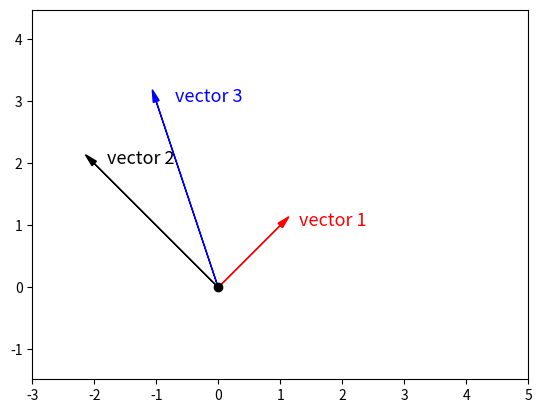

Write Python code to recreate this figure. (Note: this script raises an exception after producing the figure.)
import numpy as np
import matplotlib.pyplot as plt

vec_1 = np.array([1, 1])
vec_2 = np.array([-2, 2])

vec_3 = vec_1 + vec_2

# Array for containing all vectors
vecs = np.array([vec_1, vec_2, vec_3])

# transpose and extract the number of rows as well as cols
rows, cols = vecs.T.shape

colors = ['r', 'k', 'b']  # set color of vectors
labels = ['vector 1', 'vector 2', 'vector 3']

# 1.1: codes in order to plot the three example vectors
fig = plt.figure()
ax = plt.axes()

for i, l in enumerate(range(0, cols)):
    # draw vectors with initialized arguments
    ax.arrow(0, 0, vecs[i, 0], vecs[i, 1], head_width=0.1, head_length=0.2, color=colors[i], label=labels[i])

ax.annotate('vector 1', (vec_1[0] + 0.3, vec_1[1]), fontsize=13, color='red')
ax.annotate('vector 2', (vec_2[0] + 0.2, vec_2[1]), fontsize=13, color='black')
ax.annotate('vector 3', (vec_3[0] + 0.3, vec_3[1]), fontsize=13, color='blue')

plt.plot(0, 0, 'ok')  # plot a black point denoting the origin
plt.axis('equal')  # set the axes to the same scale
plt.xlim([-3, 5])  # set the x axis limits
plt.ylim([-2, 5])  # set the y axis limits
plt.grid(b=True, which='major')  # plot grid lines
plt.savefig('vector arithmetic-plus-(1)')
plt.show()

# 1.2: codes in order to plot the vector operation '+'
fig = plt.figure()
ax = plt.axes()

for i, l in enumerate(range(0, cols)):

    # draw vectors with initialized arguments
    if labels[i] == 'vector 1':
        # vecs[1,0] and vecs[1, 1] denote the position of 'vector 2'
        ax.arrow(vecs[1, 0], vecs[1, 1], vecs[i, 0], vecs[i, 1], head_width=0.1, head_length=0.1, color=colors[i],
                 label=labels[i])
    else:
        ax.arrow(0, 0, vecs[i, 0], vecs[i, 1], head_width=0.1, head_length=0.2, color=colors[i], label=labels[i])

ax.annotate('vector 1', (vec_2[0] - 0.4, vec_2[1] + 0.8), fontsize=13, color='red')
ax.annotate('vector 2', (vec_2[0] + 0.2, vec_2[1]), fontsize=13, color='black')
ax.annotate('vector 3', (vec_3[0] + 0.3, vec_3[1]), fontsize=13, color='blue')

plt.plot(0, 0, 'ok')  # plot a black point denoting the origin
plt.axis('equal')  # set the axes to the same scale
plt.xlim([-3, 5])  # set the x axis limits
plt.ylim([-2, 5])  # set the y axis limits
plt.grid(b=True, which='major')  # plot grid lines
plt.savefig('vector arithmetic-plus-(2)')
plt.show()

# 1.3: codes in order to plot the three example vectors

# define example vectors
vec_1 = np.array([1, 1])
vec_2 = np.array([-2, 2])

vec_3 = vec_1 - vec_2

# Array for containing all vectors
vecs = np.array([vec_1, vec_2, vec_3])
fig = plt.figure()
ax = plt.axes()

for i, l in enumerate(range(0, cols)):
    # draw vectors with initialized arguments
    ax.arrow(0, 0, vecs[i, 0], vecs[i, 1], head_width=0.1, head_length=0.2, color=colors[i], label=labels[i])

ax.annotate('vector 1', (vec_1[0] + 0.3, vec_1[1]), fontsize=13, color='red')
ax.annotate('vector 2', (vec_2[0] + 0.2, vec_2[1]), fontsize=13, color='black')
ax.annotate('vector 3', (vec_3[0] + 0.3, vec_3[1]), fontsize=13, color='blue')

plt.plot(0, 0, 'ok')  # plot a black point denoting the origin
plt.axis('equal')  # set the axes to the same scale
plt.xlim([-5, 5])  # set the x axis limits
plt.ylim([-5, 5])  # set the y axis limits
plt.grid(b=True, which='major')  # plot grid lines
plt.savefig('vector arithmetic-minus-(1)')
plt.show()

# 1.4: codes in order to plot the vector operation '-'

vec_1 = np.array([1, 1])
vec_2 = np.array([-2, 2])

vec_3 = vec_1 - vec_2

# Array for containing all vectors
vecs = np.array([vec_1, vec_2, vec_3])

fig = plt.figure()
ax = plt.axes()

# draw the vector 1
ax.arrow(-vecs[1, 0], -vecs[1, 1], vecs[0, 0], vecs[0, 1], head_width=0.1, head_length=0.2, color=colors[0])

# draw the minus vector 2(reversed)
ax.arrow(0, 0, -vecs[1, 0], -vecs[1, 1], head_width=0.1, head_length=0.2, color=colors[1])

# draw the vector 3 denoting vector 1 subtracted by vector 2
ax.arrow(0, 0, vecs[2, 0], vecs[2, 1], head_width=0.1, head_length=0.2, color=colors[2])

ax.annotate('vector 1', (-vecs[1, 0] + 0.3, -vecs[1, 1] - 0.5), fontsize=13, color='red')
ax.annotate('- vector 2', (-vec_2[0] - 1.5, -vec_2[1] + 0.3), fontsize=13, color='black')
ax.annotate('vector 3', (vec_3[0] - 1, vec_3[1] + 0.5), fontsize=13, color='blue')

plt.plot(0, 0, 'ok')  # plot a black point denoting the origin
plt.axis('equal')  # set the axes to the same scale
plt.xlim([-5, 5])  # set the x axis limits
plt.ylim([-5, 5])  # set the y axis limits
plt.grid(b=True, which='major')  # plot grid lines
plt.savefig('vector arithmetic-minus-(2)')
plt.show()
